Photos from the image-classification dataset "Dental_Thesis" in the GitHub repository Duoiz/SmileGuard-Train. Its 2 classes are: caries, gingivitis.

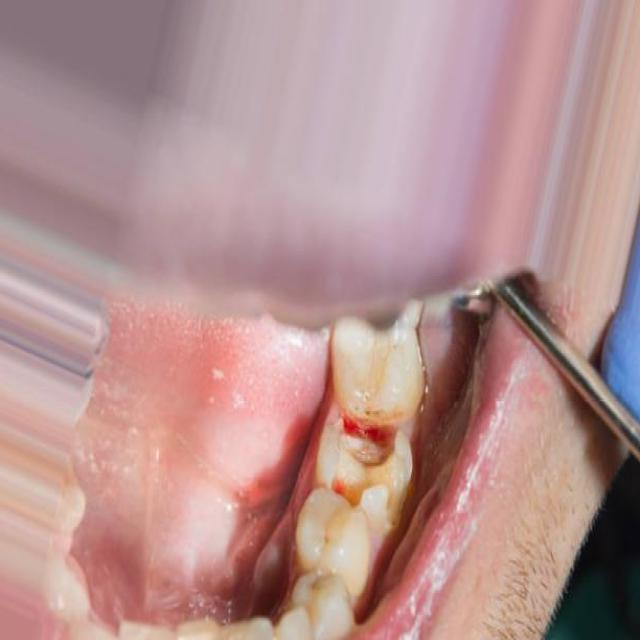
Label: caries

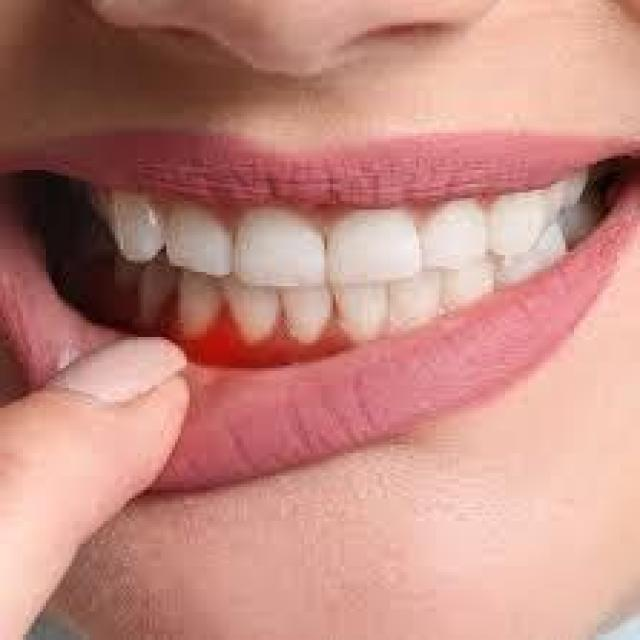
Label: gingivitis

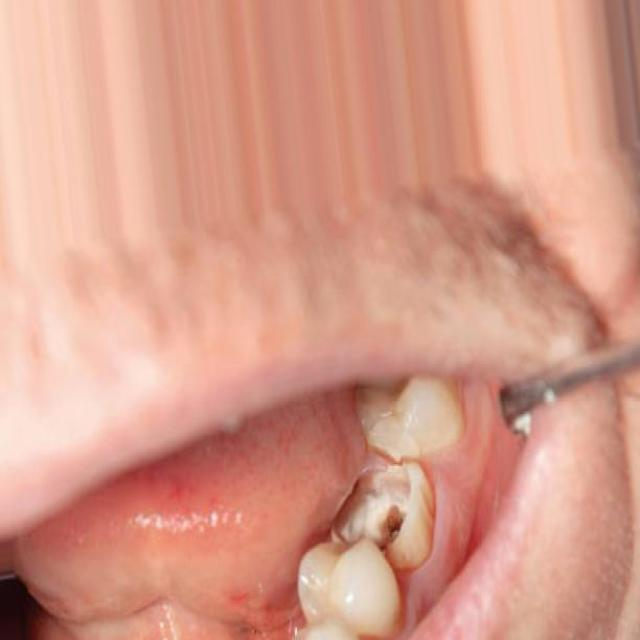
Label: caries

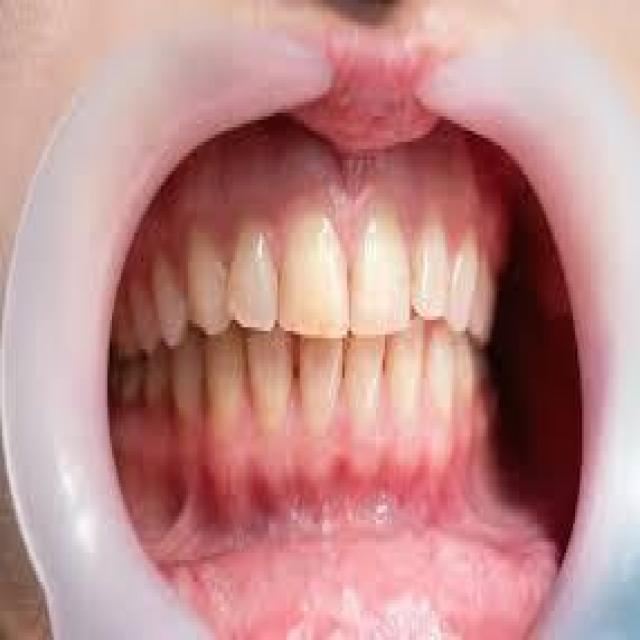
Label: gingivitis

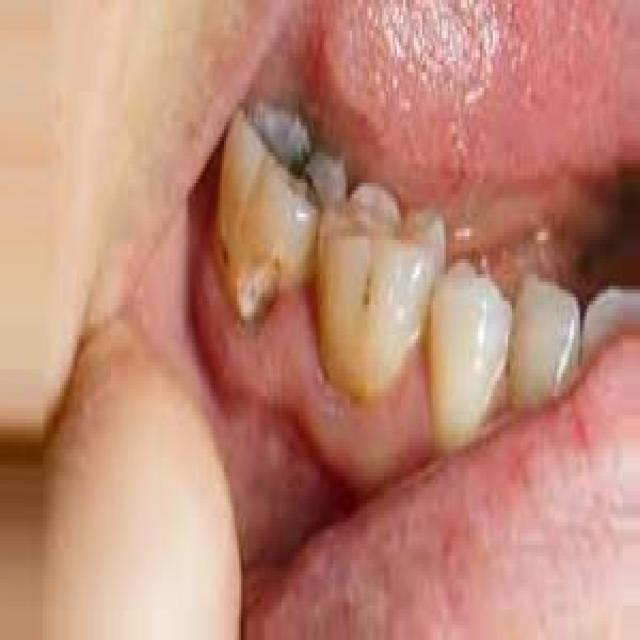
Label: caries

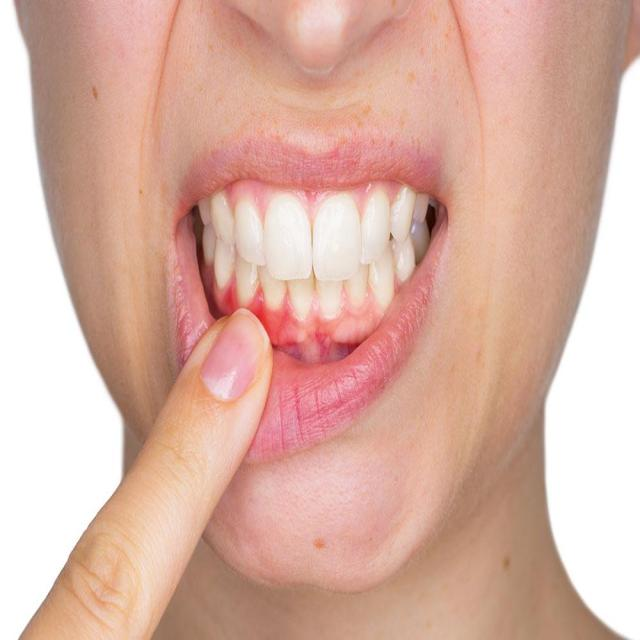
Label: gingivitis
